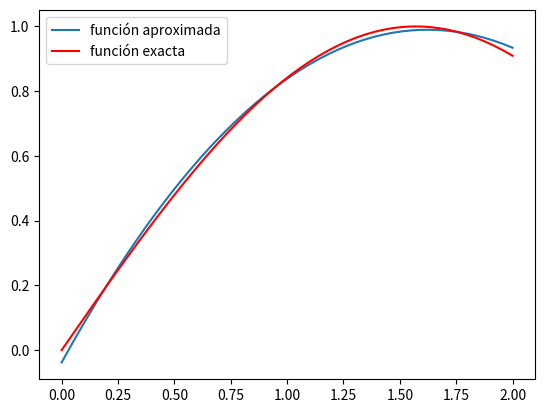
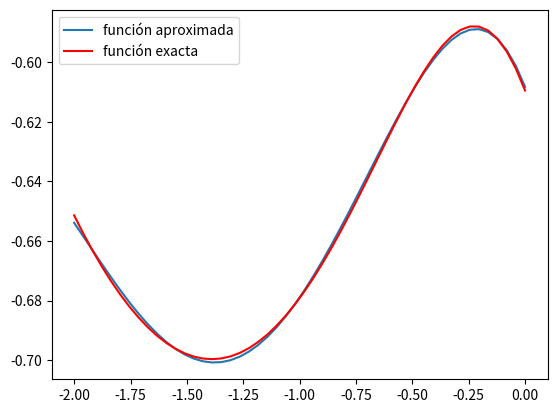

These figures' Python source, in order:
# -*- coding: utf-8 -*-
"""
Created on Tue Apr  6 16:35:18 2021

[redacted]
"""
import numpy as np
import matplotlib.pyplot as plt

np.set_printoptions(precision = 2)
np.set_printoptions(suppress = True)

#%%
def aprox2(f,g,a,b):
    x = np.linspace(a,b)
    y = f(x)
    
    V = np.ones((len(x),g+1))
    
    for j in range(1,g+1):
        for i in range(len(x)):
                V[i][j] = x[i]**j
    
    C = np.dot(np.transpose(V),V)
    d = np.dot(np.transpose(V),y)
    p = np.linalg.solve(C,d)
    p = p[::-1]
    
    x = np.linspace(a,b,50)
    y = np.polyval(p,x)
    
    plt.figure()
    plt.plot(x,y,label='función aproximada')
    plt.plot(x,f(x),'r',label='función exacta')
    plt.legend()
    plt.show()

#%%
f = lambda x: np.sin(x)
a = 0
b = 2
g = 2
aprox2(f,g,a,b)

f = lambda x: np.cos(np.arctan(x))-np.log(x+5)
a = -2
b = 0
g = 4
aprox2(f,g,a,b)